Run: headless pygame with SDL's dummy video driver; simulated clock (each Clock.tick advances the game by its frame time, no real sleeping); random seed 0; keys injected as events and as key.get_pressed() state; no mouse input.
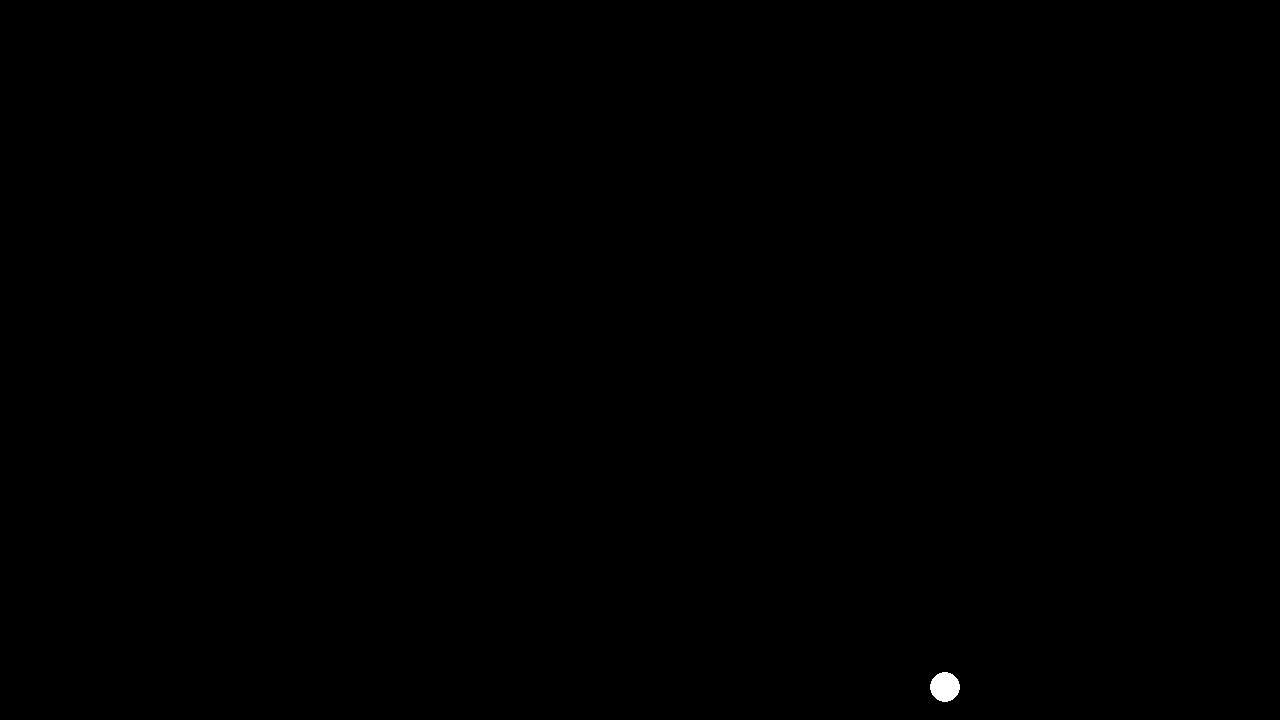
Frame 1 of 4 · flips 1–60 · no input
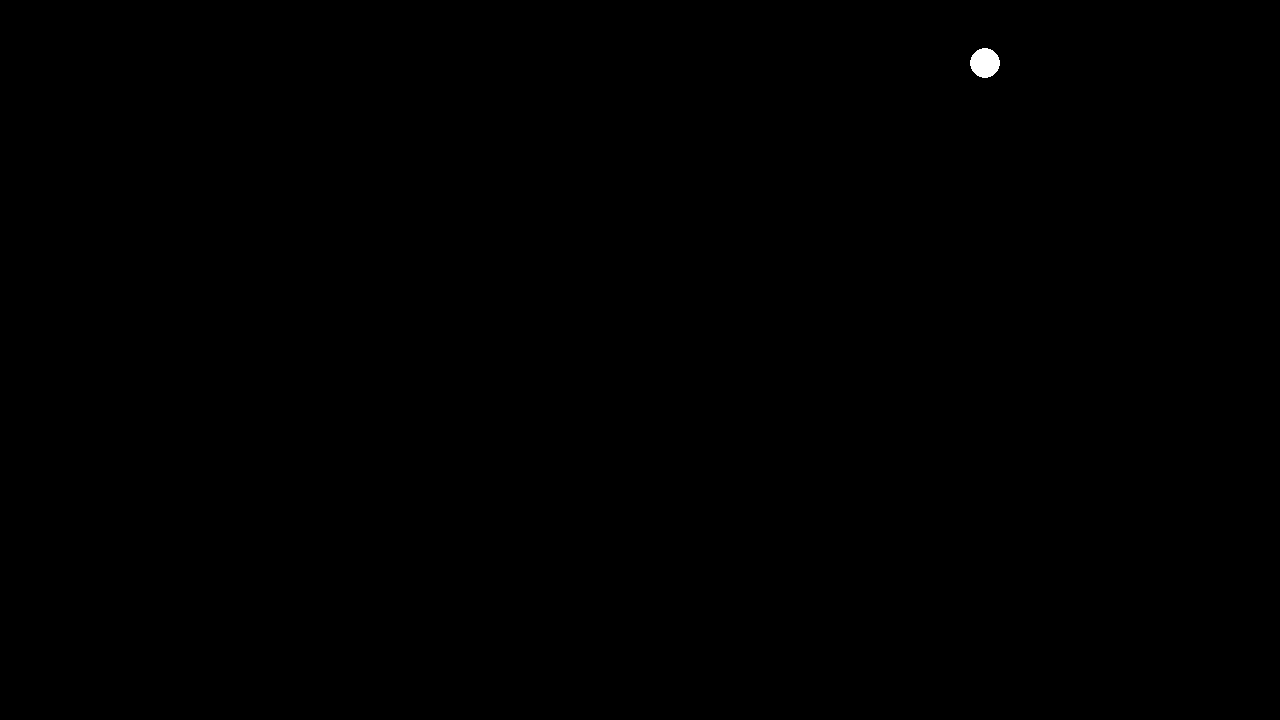
Frame 2 of 4 · flips 61–180 · tapped SPACE, RETURN · held RIGHT (→), D
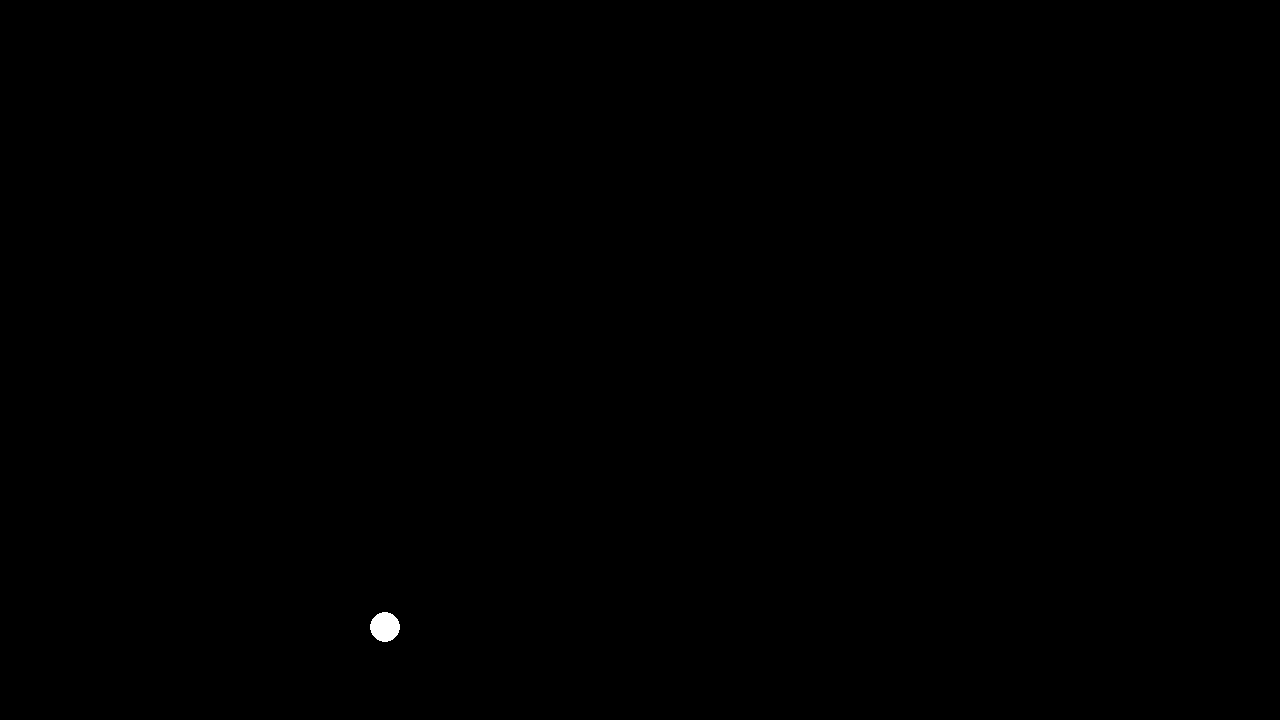
Frame 3 of 4 · flips 181–300 · held DOWN (↓), S
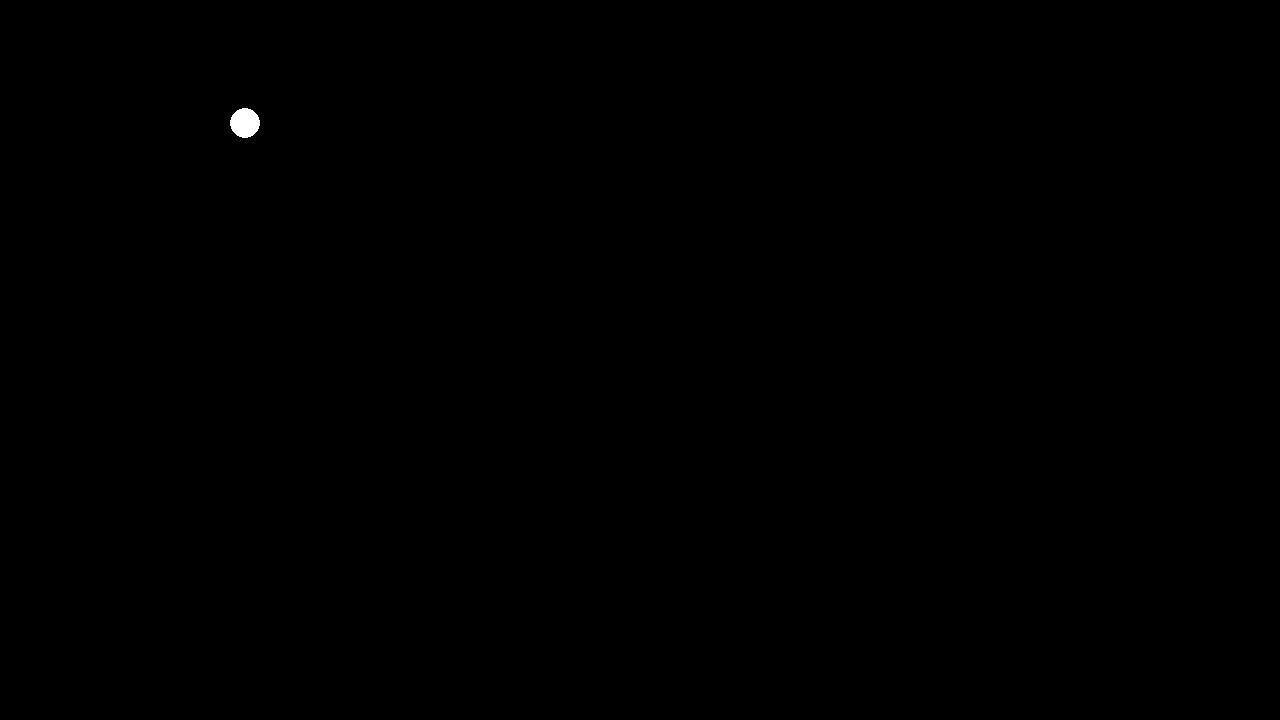
Frame 4 of 4 · flips 301–420 · held LEFT (←), A, UP (↑), W

The pygame program that drew these frames:

import pygame

pygame.init()

screen = pygame.display.set_mode((1280, 720))
screen_rect = screen.get_rect()

clock = pygame.time.Clock()
running = True

speed_x = 300
speed_y = 400
dt = 0

# pong object
pong_surf = pygame.Surface((30, 30))
pygame.draw.circle(pong_surf, "white", (15, 15), 15)
pong_rect = pong_surf.get_rect()

# start position
pong_rect.x = screen.get_width() / 2
pong_rect.y = screen.get_height() / 2


while running:

    screen.fill((0,0,0))
    screen.blit(pong_surf, pong_rect)

    pong_rect.x += speed_x * dt
    pong_rect.y += speed_y * dt

    if pong_rect.left <= screen_rect.left or pong_rect.right >= screen_rect.right:
        speed_x *= -1
    if pong_rect.top <= screen_rect.top or pong_rect.bottom >= screen_rect.bottom:
        speed_y *= -1


    pygame.display.flip()

    dt = clock.tick(60) / 1000

    for event in pygame.event.get():
        if event.type == pygame.QUIT:
            running = False

pygame.quit()
